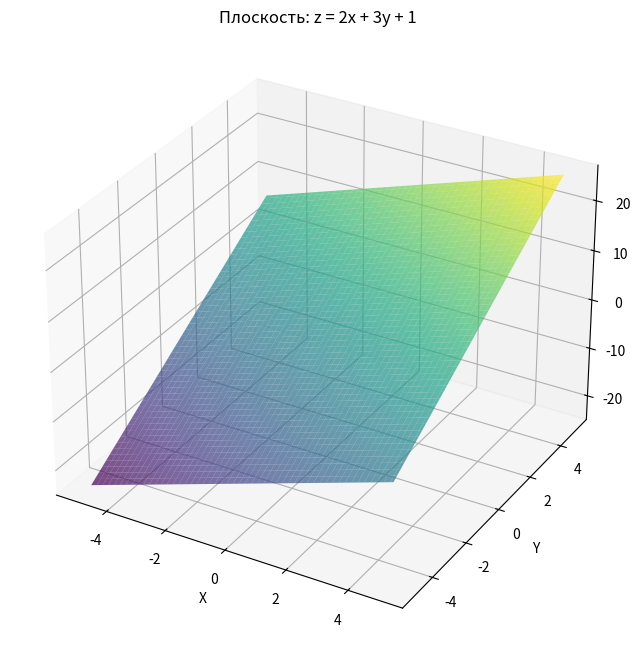

Reproduce this figure in Python.
import matplotlib.pyplot as plt
import numpy as np
from mpl_toolkits.mplot3d import Axes3D

# Создаем сетку точек
x = np.linspace(-5, 5, 100)
y = np.linspace(-5, 5, 100)
X, Y = np.meshgrid(x, y)

# Плоскость: z = 2x + 3y + 1
Z = 2*X + 3*Y + 1

# 3D график
fig = plt.figure(figsize=(10, 8))
ax = fig.add_subplot(111, projection='3d')
ax.plot_surface(X, Y, Z, alpha=0.7, cmap='viridis')
ax.set_xlabel('X')
ax.set_ylabel('Y')
ax.set_zlabel('Z')
ax.set_title('Плоскость: z = 2x + 3y + 1')
plt.show()
